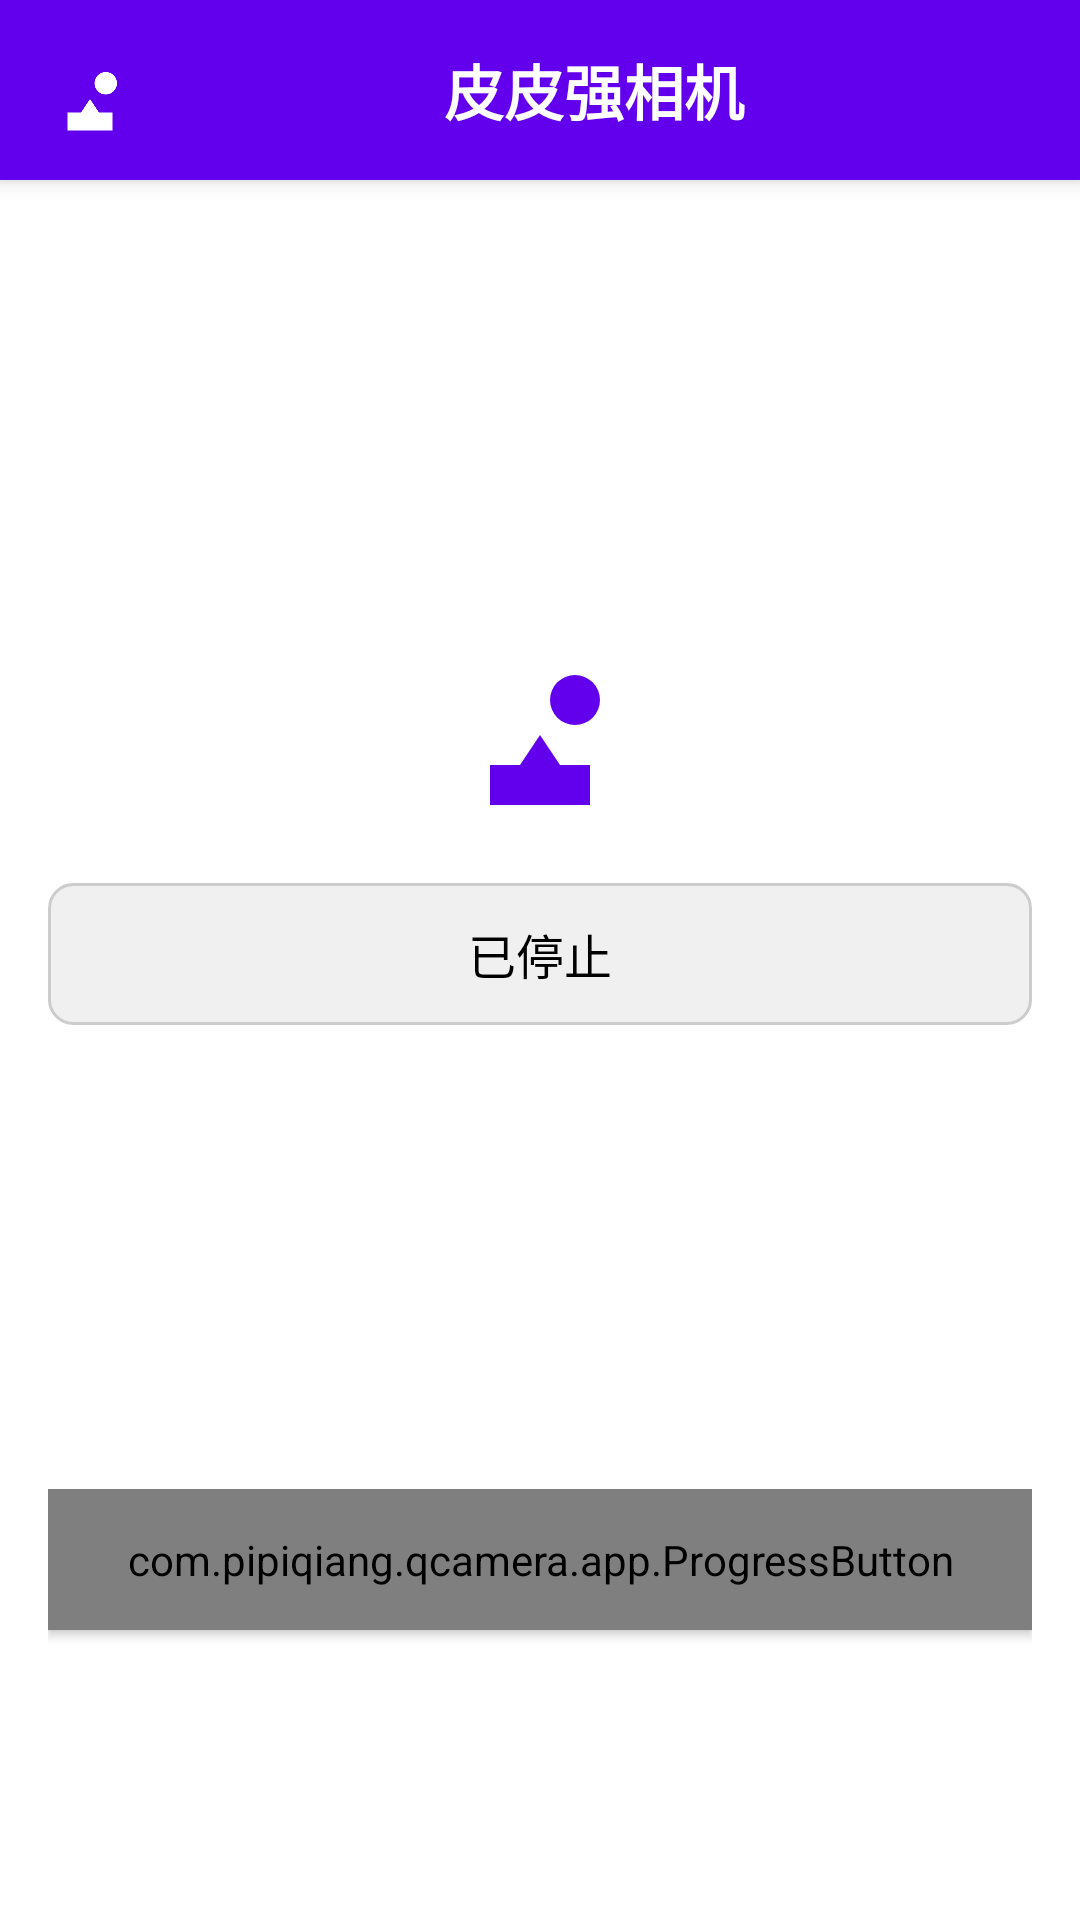

Layout XML and referenced resources for this Android screen:
<!-- AndroidManifest.xml: activity theme Theme.CameraApp.NoActionBar -->
<!-- res/layout/activity_main.xml -->
<?xml version="1.0" encoding="utf-8"?>
<LinearLayout xmlns:android="http://schemas.android.com/apk/res/android"
    xmlns:app="http://schemas.android.com/apk/res-auto"
    xmlns:tools="http://schemas.android.com/tools"
    android:layout_width="match_parent"
    android:layout_height="match_parent"
    android:orientation="vertical"
    tools:context=".MainActivity">

    
    <LinearLayout
        android:layout_width="match_parent"
        android:layout_height="wrap_content"
        android:orientation="horizontal"
        android:padding="12dp"
        android:background="@color/purple_500"
        android:elevation="4dp">

        <ImageView
            android:layout_width="36dp"
            android:layout_height="36dp"
            android:src="@drawable/ic_camera"
            android:layout_gravity="center_vertical"
            app:tint="@android:color/white" />

        <TextView
            android:layout_width="0dp"
            android:layout_height="wrap_content"
            android:layout_weight="1"
            android:text="@string/app_name"
            android:textSize="20sp"
            android:textStyle="bold"
            android:textColor="@android:color/white"
            android:gravity="center"
            android:layout_gravity="center_vertical" />

        
        <TextView
            android:id="@+id/tv_capture_count"
            android:layout_width="wrap_content"
            android:layout_height="wrap_content"
            android:text="已拍张数: 0"
            android:textSize="14sp"
            android:textColor="@android:color/white"
            android:layout_gravity="center_vertical"
            android:visibility="gone" />

    </LinearLayout>

    
    <FrameLayout
        android:id="@+id/camera_preview_container"
        android:layout_width="match_parent"
        android:layout_height="0dp"
        android:layout_weight="1"
        android:background="@android:color/black"
        android:visibility="gone">
        
        <TextureView
            android:id="@+id/texture_view"
            android:layout_width="match_parent"
            android:layout_height="match_parent" />
            
        
        <ImageView
            android:id="@+id/iv_captured_image"
            android:layout_width="match_parent"
            android:layout_height="match_parent"
            android:visibility="gone"
            android:scaleType="centerCrop" />

        
        <TextView
            android:id="@+id/tv_capture_time"
            android:layout_width="wrap_content"
            android:layout_height="wrap_content"
            android:layout_gravity="bottom|start"
            android:layout_margin="12dp"
            android:paddingLeft="8dp"
            android:paddingRight="8dp"
            android:paddingTop="4dp"
            android:paddingBottom="4dp"
            android:textColor="@android:color/white"
            android:textSize="14sp"
            android:background="#66000000"
            android:visibility="gone"
            android:text="" />
            
        
        <ImageButton
            android:id="@+id/btn_flash_indicator"
            android:layout_width="40dp"
            android:layout_height="40dp"
            android:layout_gravity="top|end"
            android:layout_margin="12dp"
            android:background="@drawable/circle_background"
            android:src="@drawable/ic_flash_off"
            android:contentDescription="闪光灯状态"
            android:elevation="2dp" />
            
    </FrameLayout>

    
    <LinearLayout
        android:id="@+id/app_icon_container"
        android:layout_width="match_parent"
        android:layout_height="0dp"
        android:layout_weight="1"
        android:orientation="vertical"
        android:gravity="center"
        android:padding="16dp">

        <ImageView
            android:id="@+id/app_icon"
            android:layout_width="80dp"
            android:layout_height="80dp"
            android:src="@drawable/ic_camera"
            app:tint="@color/purple_500" />

        <TextView
            android:id="@+id/tv_status"
            android:layout_width="match_parent"
            android:layout_height="wrap_content"
            android:text="@string/status_stopped"
            android:textSize="16sp"
            android:gravity="center"
            android:layout_marginTop="16dp"
            android:padding="12dp"
            android:background="@drawable/status_background"
            android:textColor="@android:color/primary_text_light" />

    </LinearLayout>

    
    <LinearLayout
        android:layout_width="match_parent"
        android:layout_height="wrap_content"
        android:orientation="vertical"
        android:padding="16dp">

    <com.pipiqiang.qcamera.app.ProgressButton
            android:id="@+id/btn_start_stop"
            android:layout_width="match_parent"
            android:layout_height="wrap_content"
            android:text="@string/start_capture"
            android:textSize="16sp"
            android:layout_marginBottom="12dp"
            android:padding="14dp"
            android:background="@drawable/rounded_button"
            android:textColor="@android:color/white"
            android:elevation="2dp" />

        <LinearLayout
            android:layout_width="match_parent"
            android:layout_height="wrap_content"
            android:orientation="horizontal"
            android:layout_marginBottom="12dp">

            <Button
                android:id="@+id/btn_select_camera"
                android:layout_width="0dp"
                android:layout_height="wrap_content"
                android:layout_weight="1"
                android:text="选择摄像头"
                android:textSize="14sp"
                android:layout_marginEnd="6dp"
                android:padding="12dp"
                android:background="@drawable/rounded_button_secondary"
                android:textColor="@android:color/white"
                android:visibility="gone"
                android:elevation="2dp" />

            <Button
                android:id="@+id/btn_flash_toggle"
                android:layout_width="0dp"
                android:layout_height="wrap_content"
                android:layout_weight="1"
                android:text="闪光灯: 关"
                android:textSize="14sp"
                android:layout_marginStart="6dp"
                android:padding="12dp"
                android:background="@drawable/rounded_button_secondary"
                android:textColor="@android:color/white"
                android:visibility="gone"
                android:elevation="2dp" />

        </LinearLayout>

        <LinearLayout
            android:layout_width="match_parent"
            android:layout_height="wrap_content"
            android:orientation="horizontal">

            <Button
                android:id="@+id/btn_gallery"
                android:layout_width="0dp"
                android:layout_height="wrap_content"
                android:layout_weight="1"
                android:text="@string/photo_gallery"
                android:textSize="14sp"
                android:layout_marginEnd="6dp"
                android:padding="12dp"
                android:background="@drawable/rounded_button"
                android:textColor="@android:color/white"
                android:elevation="2dp" />

            <Button
                android:id="@+id/btn_settings"
                android:layout_width="0dp"
                android:layout_height="wrap_content"
                android:layout_weight="1"
                android:text="@string/settings"
                android:textSize="14sp"
                android:layout_marginStart="6dp"
                android:padding="12dp"
                android:background="@drawable/rounded_button"
                android:textColor="@android:color/white"
                android:elevation="2dp" />

        </LinearLayout>

    </LinearLayout>

</LinearLayout>
<!-- resources referenced by this layout -->
<resources>
  <!-- drawable ic_camera (drawable) -->
  <vector xmlns:android="http://schemas.android.com/apk/res/android"
      android:width="24dp"
      android:height="24dp"
      android:viewportWidth="24"
      android:viewportHeight="24"
      android:tint="?attr/colorControlNormal">
    <path
        android:fillColor="@android:color/white"
        android:pathData="M19,5h-2L17,3L7,3v2L5,5v14h2v2h10v-2h2L19,5zM19,19h-2v-2L7,17v2L5,19L5,5h2L7,3h10v2h2v14z"/>
    <path
        android:fillColor="@android:color/white"
        android:pathData="M15.5,10.5m-2.5,0a2.5,2.5 0,1 1,5 0a2.5,2.5 0,1 1,-5 0"/>
    <path
        android:fillColor="@android:color/white"
        android:pathData="M12,14l-2,3h4l-2,-3z"/>
  </vector>
  <!-- drawable ic_flash_off (drawable) -->
  <vector xmlns:android="http://schemas.android.com/apk/res/android"
      android:width="24dp"
      android:height="24dp"
      android:viewportWidth="24"
      android:viewportHeight="24"
      android:tint="?attr/colorControlNormal">
    <path
        android:fillColor="@android:color/white"
        android:pathData="M3.27,3L2,4.27l5,5V13h3v9l3.58,-6.14L17.73,20 19,18.73 3.27,3zM17,10h-4l4,-8H7v2.18l8.46,8.46L17,10z"/>
  </vector>
  <!-- drawable rounded_button_secondary (drawable) -->
  <?xml version="1.0" encoding="utf-8"?>
  <shape xmlns:android="http://schemas.android.com/apk/res/android"
      android:shape="rectangle">
      <solid android:color="@color/purple_700" />
      <corners android:radius="8dp" />
  </shape>
  <!-- drawable status_background (drawable) -->
  <?xml version="1.0" encoding="utf-8"?>
  <shape xmlns:android="http://schemas.android.com/apk/res/android">
      <solid android:color="#F0F0F0" />
      <corners android:radius="8dp" />
      <stroke android:width="1dp" android:color="#CCCCCC" />
  </shape>
  <string name="app_name">皮皮强相机</string>
  <string name="photo_gallery">照片库</string>
  <string name="settings">设置</string>
  <string name="start_capture">开始拍照</string>
  <string name="status_stopped">已停止</string>
  <style name="Theme.CameraApp.NoActionBar" parent="Theme.CameraApp">
          <item name="windowActionBar">false</item>
          <item name="windowNoTitle">true</item>
      </style>
  <style name="Theme.CameraApp" parent="Theme.MaterialComponents.DayNight.DarkActionBar">
          
          <item name="colorPrimary">@color/purple_500</item>
          <item name="colorPrimaryVariant">@color/purple_700</item>
          <item name="colorOnPrimary">@color/white</item>
          
          <item name="colorSecondary">@color/teal_200</item>
          <item name="colorSecondaryVariant">@color/teal_700</item>
          <item name="colorOnSecondary">@color/black</item>
          
          <item name="android:statusBarColor">?attr/colorPrimaryVariant</item>
          
      </style>
  <!-- not gathered from this repository: default colours our renderer supplied (Android Studio template values) -->
  <color name="purple_500">#FF6200EE</color>
  <color name="purple_700">#FF3700B3</color>
  <color name="teal_200">#FF03DAC5</color>
  <color name="teal_700">#FF018786</color>
  <color name="black">#FF000000</color>
  <color name="white">#FFFFFFFF</color>
</resources>
